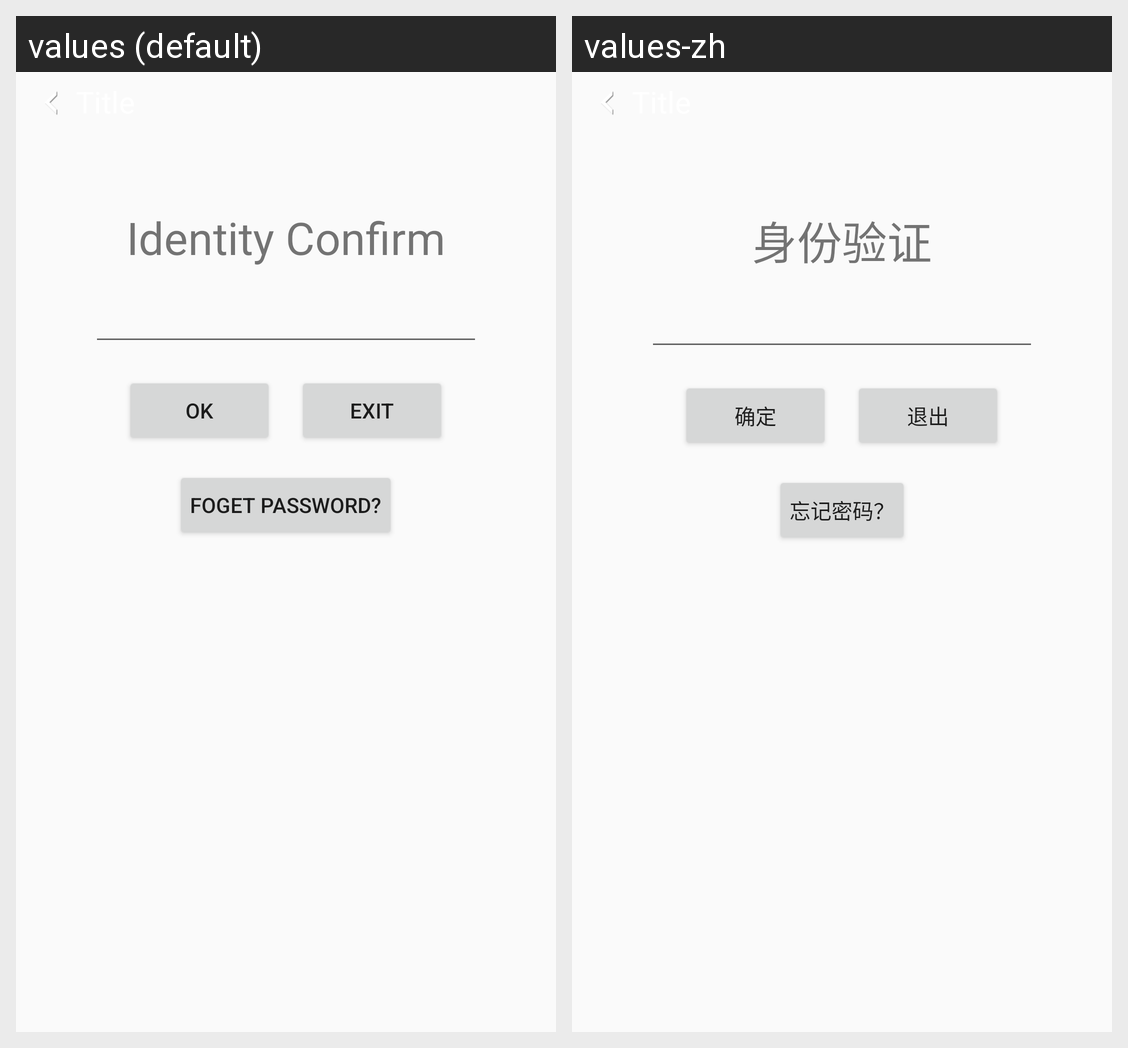

Here is an Android app screen in its default locale and in the app's own translations. Write out the translated-string differences for the strings that appear on this screen.
Android screen res/layout/main.xml rendered under 2 locales, left to right: values (default), values-zh. Device: Nexus 5 (rendered at 1080×1920; each locale shown at half size, 540×960, under a caption strip naming it); theme AppTheme.
Strings drawn on this screen, with the default value and each locale's value (text and hints the layout hard-codes, and strings that could not be matched under every locale, appear in the picture but are not listed):

login
  values: Identity Confirm
  values-zh: 身份验证

ok
  values: ok
  values-zh: 确定

exit
  values: Exit
  values-zh: 退出

fgtpwd
  values: foget password?
  values-zh: 忘记密码？
